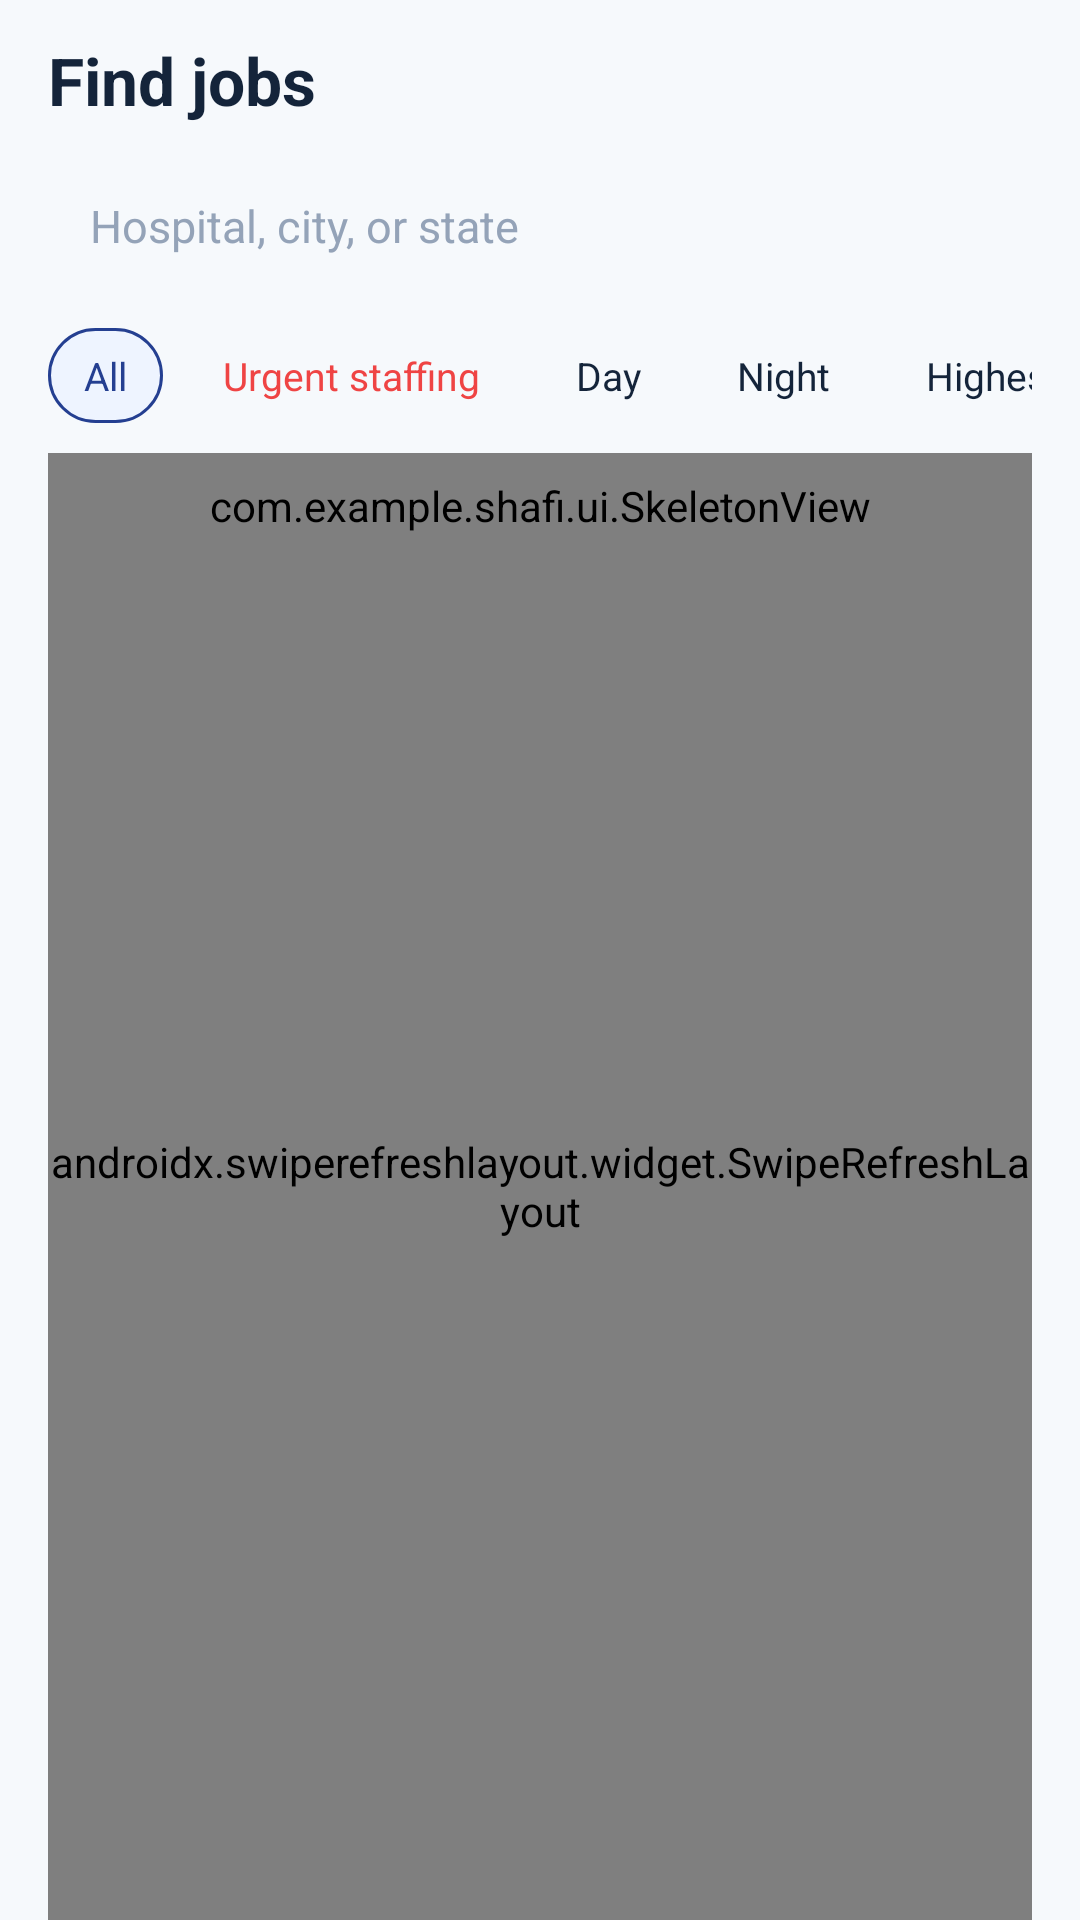

Here is an Android app screen rendered from its layout file. Give the layout XML and the strings, colors and styles it references.
<!-- AndroidManifest.xml: application theme Theme.Shafi -->
<!-- res/layout/fragment_post_job.xml -->
<?xml version="1.0" encoding="utf-8"?>
<LinearLayout xmlns:android="http://schemas.android.com/apk/res/android"
    android:layout_width="match_parent"
    android:layout_height="match_parent"
    android:background="@color/page"
    android:orientation="vertical"
    android:paddingStart="16dp"
    android:paddingTop="12dp"
    android:paddingEnd="16dp">

    <TextView
        android:layout_width="match_parent"
        android:layout_height="wrap_content"
        android:text="Find jobs"
        android:textColor="@color/navy"
        android:textSize="22sp"
        android:textStyle="bold" />

    <EditText
        android:id="@+id/et_search"
        android:layout_width="match_parent"
        android:layout_height="48dp"
        android:layout_marginTop="10dp"
        android:background="@drawable/bg_input_field"
        android:hint="Hospital, city, or state"
        android:imeOptions="actionSearch"
        android:inputType="text"
        android:paddingStart="14dp"
        android:paddingEnd="14dp"
        android:textColor="@color/navy"
        android:textColorHint="@color/text_muted"
        android:textSize="15sp" />

    <HorizontalScrollView
        android:layout_width="match_parent"
        android:layout_height="wrap_content"
        android:layout_marginTop="10dp"
        android:scrollbars="none">

        <LinearLayout
            android:layout_width="wrap_content"
            android:layout_height="wrap_content"
            android:orientation="horizontal">

            <TextView
                android:id="@+id/chip_all"
                android:layout_width="wrap_content"
                android:layout_height="wrap_content"
                android:background="@drawable/bg_chip_selected"
                android:paddingStart="12dp"
                android:paddingTop="7dp"
                android:paddingEnd="12dp"
                android:paddingBottom="7dp"
                android:text="All"
                android:textColor="@color/navy_action"
                android:textSize="13sp" />

            <TextView
                android:id="@+id/chip_urgent"
                android:layout_width="wrap_content"
                android:layout_height="wrap_content"
                android:layout_marginStart="8dp"
                android:background="@drawable/bg_chip"
                android:paddingStart="12dp"
                android:paddingTop="7dp"
                android:paddingEnd="12dp"
                android:paddingBottom="7dp"
                android:text="Urgent staffing"
                android:textColor="@color/sos"
                android:textSize="13sp" />

            <TextView
                android:id="@+id/chip_day"
                android:layout_width="wrap_content"
                android:layout_height="wrap_content"
                android:layout_marginStart="8dp"
                android:background="@drawable/bg_chip"
                android:paddingStart="12dp"
                android:paddingTop="7dp"
                android:paddingEnd="12dp"
                android:paddingBottom="7dp"
                android:text="Day"
                android:textColor="@color/navy"
                android:textSize="13sp" />

            <TextView
                android:id="@+id/chip_night"
                android:layout_width="wrap_content"
                android:layout_height="wrap_content"
                android:layout_marginStart="8dp"
                android:background="@drawable/bg_chip"
                android:paddingStart="12dp"
                android:paddingTop="7dp"
                android:paddingEnd="12dp"
                android:paddingBottom="7dp"
                android:text="Night"
                android:textColor="@color/navy"
                android:textSize="13sp" />

            <TextView
                android:id="@+id/chip_pay"
                android:layout_width="wrap_content"
                android:layout_height="wrap_content"
                android:layout_marginStart="8dp"
                android:background="@drawable/bg_chip"
                android:paddingStart="12dp"
                android:paddingTop="7dp"
                android:paddingEnd="12dp"
                android:paddingBottom="7dp"
                android:text="Highest pay"
                android:textColor="@color/navy"
                android:textSize="13sp" />
        </LinearLayout>
    </HorizontalScrollView>

    <FrameLayout
        android:layout_width="match_parent"
        android:layout_height="0dp"
        android:layout_marginTop="10dp"
        android:layout_weight="1">

        <androidx.swiperefreshlayout.widget.SwipeRefreshLayout
            android:id="@+id/refresh"
            android:layout_width="match_parent"
            android:layout_height="match_parent">

            <androidx.recyclerview.widget.RecyclerView
                android:id="@+id/rv_jobs"
                android:layout_width="match_parent"
                android:layout_height="match_parent" />
        </androidx.swiperefreshlayout.widget.SwipeRefreshLayout>

        <TextView
            android:id="@+id/tv_state"
            android:layout_width="match_parent"
            android:layout_height="wrap_content"
            android:layout_gravity="center"
            android:gravity="center"
            android:padding="24dp"
            android:textColor="@color/muted"
            android:visibility="gone" />

        <com.example.shafi.ui.SkeletonView
            android:id="@+id/progress"
            android:layout_width="match_parent"
            android:layout_height="wrap_content"
            android:layout_gravity="top"
            android:layout_marginStart="16dp"
            android:layout_marginTop="8dp"
            android:layout_marginEnd="16dp" />
    </FrameLayout>
</LinearLayout>
<!-- resources referenced by this layout -->
<resources>
  <color name="muted">#65758B</color>
  <color name="navy">#14243A</color>
  <color name="navy_action">#243F91</color>
  <color name="page">#F6F9FC</color>
  <color name="sos">#EF4444</color>
  <color name="text_muted">#94A3B8</color>
  <!-- drawable bg_chip_selected (drawable) -->
  <?xml version="1.0" encoding="utf-8"?>
  <shape xmlns:android="http://schemas.android.com/apk/res/android" android:shape="rectangle">
      <solid android:color="@color/light_blue" />
      <corners android:radius="20dp" />
      <stroke android:width="1dp" android:color="@color/navy_action" />
  </shape>
  <style name="Theme.Shafi" parent="Theme.MaterialComponents.Light.NoActionBar">
          <item name="colorPrimary">@color/theme</item>
          <item name="colorPrimaryVariant">@color/theme</item>
          <item name="colorOnPrimary">@color/white</item>
          <item name="colorSecondary">@color/theme</item>
          <item name="colorSecondaryVariant">@color/theme</item>
          <item name="colorOnSecondary">@color/white</item>
          <item name="android:statusBarColor">@color/white</item>
          <item name="android:navigationBarColor">@color/white</item>
          <item name="android:windowLightNavigationBar">true</item>
          <item name="android:windowBackground">@color/page</item>
          <item name="android:windowLightStatusBar">true</item>
          <item name="textInputStyle">@style/Widget.Shafi.TextInput</item>
          <item name="colorControlHighlight">#33243F91</item>
      </style>
  <color name="light_blue">#EEF4FF</color>
  <color name="theme">#0B9685</color>
  <color name="white">#FFFFFFFF</color>
  <style name="Widget.Shafi.TextInput" parent="Widget.MaterialComponents.TextInputLayout.OutlinedBox">
          <item name="boxStrokeColor">@color/input_stroke</item>
          <item name="boxStrokeWidth">1.5dp</item>
          <item name="boxStrokeWidthFocused">2dp</item>
          <item name="boxCornerRadiusTopStart">12dp</item>
          <item name="boxCornerRadiusTopEnd">12dp</item>
          <item name="boxCornerRadiusBottomStart">12dp</item>
          <item name="boxCornerRadiusBottomEnd">12dp</item>
          <item name="hintTextColor">@color/input_hint</item>
          <item name="android:textColorHint">@color/text_muted</item>
          <item name="boxBackgroundColor">@color/white</item>
          <item name="errorTextColor">@color/error</item>
          <item name="boxStrokeErrorColor">@color/error</item>
          <item name="endIconTint">@color/text_secondary</item>
          <item name="hintTextAppearance">@style/Text.Shafi.FieldHint</item>
      </style>
  <color name="error">#F04444</color>
  <color name="text_secondary">#65758B</color>
  <style name="Text.Shafi.FieldHint" parent="TextAppearance.MaterialComponents.Caption">
          <item name="android:textSize">13sp</item>
          <item name="android:fontFamily">sans-serif-medium</item>
      </style>
</resources>
